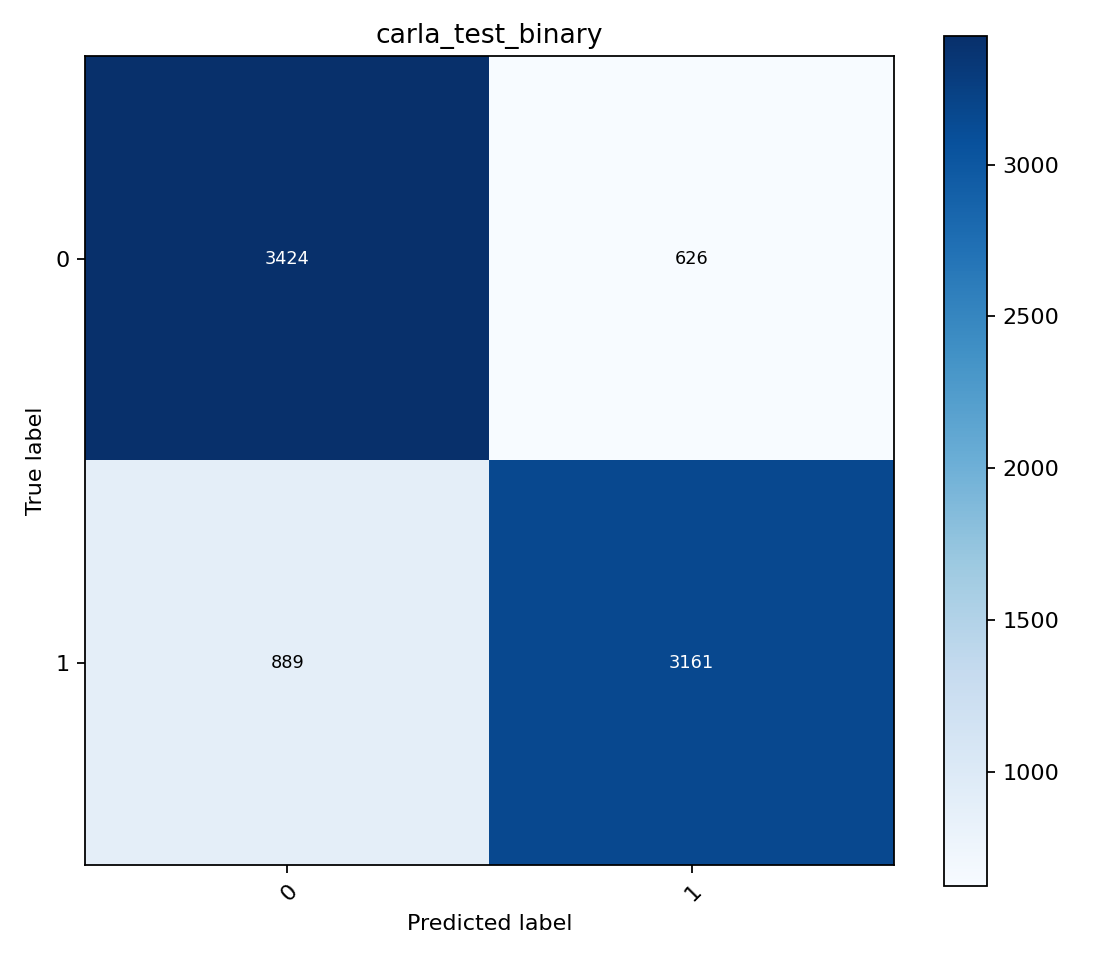

The data file committed next to this chart (first rows):
, 0, 1
0, 3424, 626
1, 889, 3161
